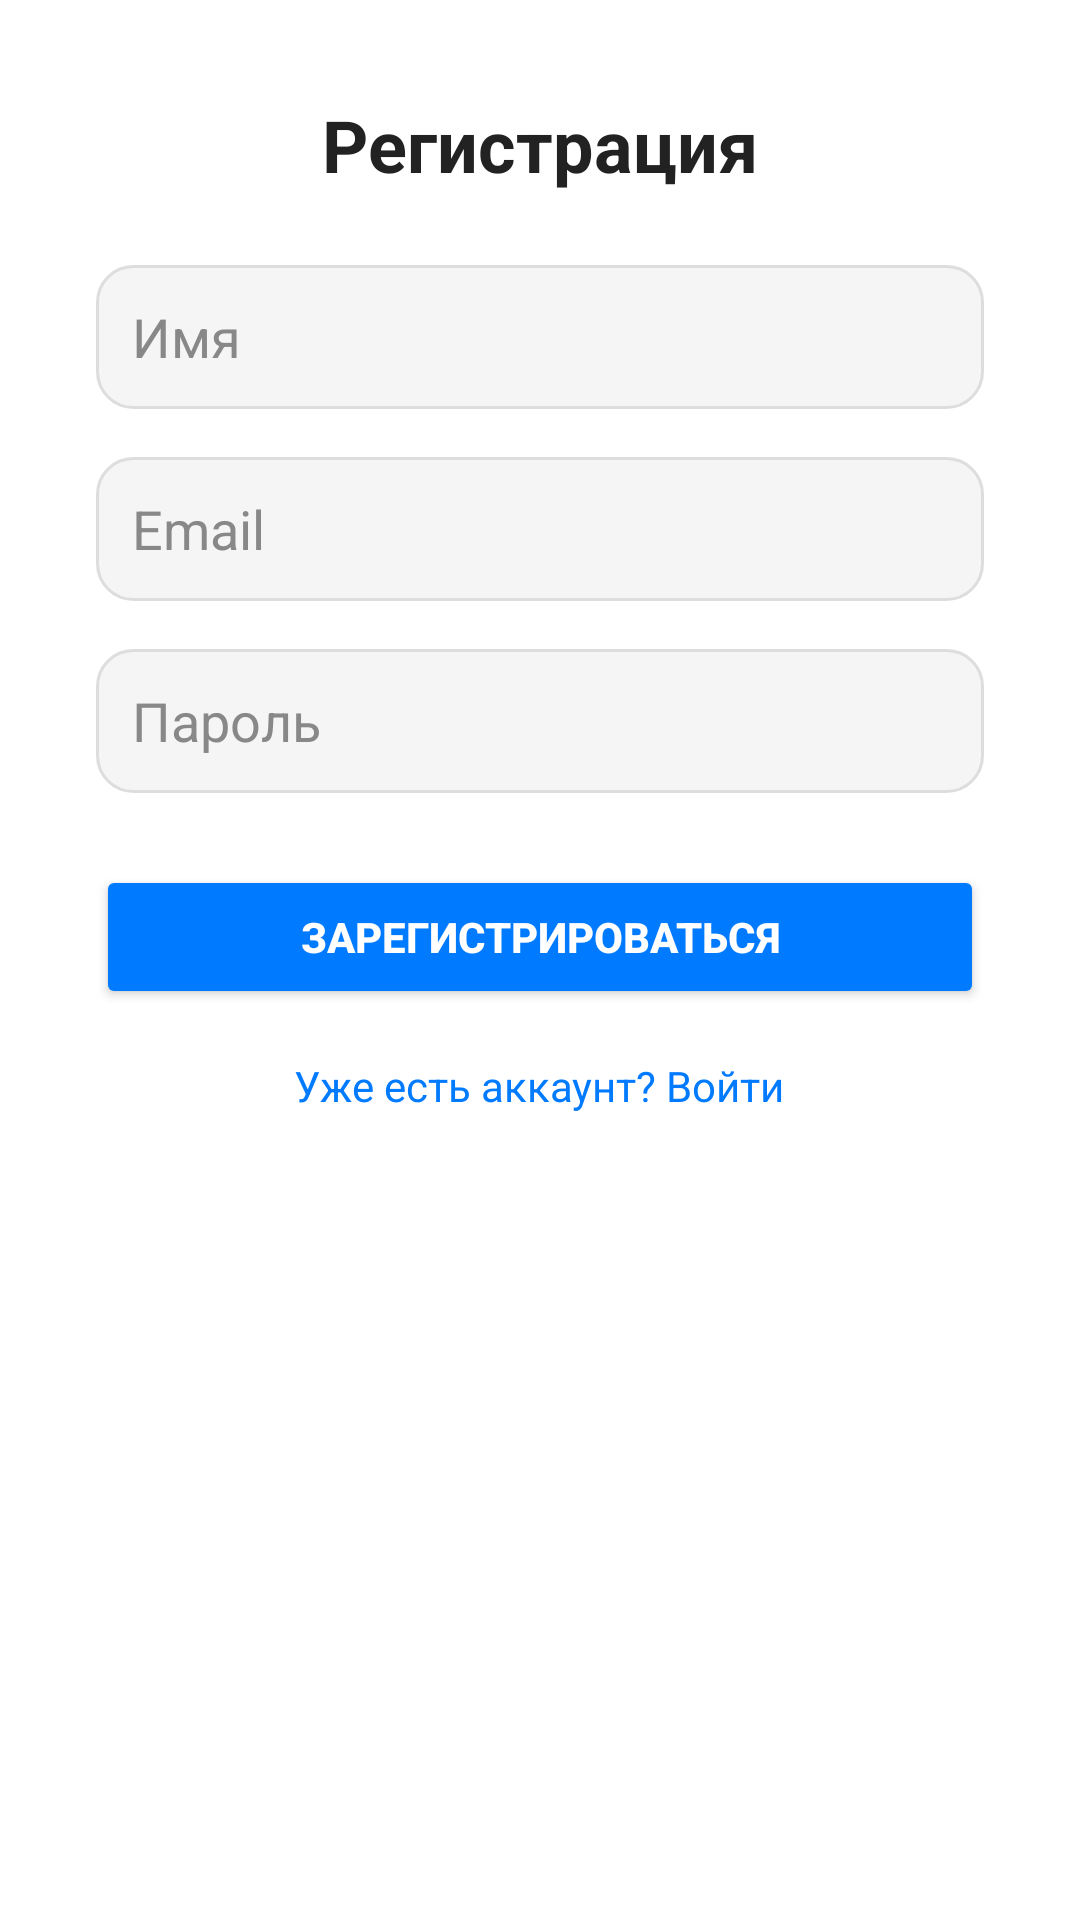

Reconstruct the res/layout file that produces this screen, plus the resources it refers to.
<!-- AndroidManifest.xml: application theme Theme.HabitMate -->
<!-- res/layout/activity_register.xml -->
<?xml version="1.0" encoding="utf-8"?>
<ScrollView xmlns:android="http://schemas.android.com/apk/res/android"
    android:layout_width="match_parent"
    android:layout_height="match_parent"
    android:background="#FFFFFF">

    <LinearLayout
        android:layout_width="match_parent"
        android:layout_height="wrap_content"
        android:orientation="vertical"
        android:padding="32dp"
        android:gravity="center">

        <TextView
            android:layout_width="wrap_content"
            android:layout_height="wrap_content"
            android:text="Регистрация"
            android:textSize="24sp"
            android:textColor="#222222"
            android:textStyle="bold"
            android:layout_marginBottom="24dp" />

        <EditText
            android:id="@+id/edit_name"
            android:layout_width="match_parent"
            android:layout_height="48dp"
            android:hint="Имя"
            android:padding="12dp"
            android:background="@drawable/edit_text_bg"
            android:inputType="textPersonName"
            android:textColor="#000000"
            android:textColorHint="#888888"
            android:layout_marginBottom="16dp" />

        <EditText
            android:id="@+id/edit_email"
            android:layout_width="match_parent"
            android:layout_height="48dp"
            android:hint="Email"
            android:padding="12dp"
            android:background="@drawable/edit_text_bg"
            android:inputType="textEmailAddress"
            android:textColor="#000000"
            android:textColorHint="#888888"
            android:layout_marginBottom="16dp" />

        <EditText
            android:id="@+id/edit_password"
            android:layout_width="match_parent"
            android:layout_height="48dp"
            android:hint="Пароль"
            android:padding="12dp"
            android:background="@drawable/edit_text_bg"
            android:inputType="textPassword"
            android:textColor="#000000"
            android:textColorHint="#888888"
            android:layout_marginBottom="24dp" />

        <Button
            android:id="@+id/button_register"
            android:layout_width="match_parent"
            android:layout_height="48dp"
            android:text="Зарегистрироваться"
            android:textColor="#FFFFFF"
            android:textStyle="bold"
            android:backgroundTint="#007AFF"
            android:layout_marginBottom="16dp" />

        <TextView
            android:id="@+id/button_login_redirect"
            android:layout_width="wrap_content"
            android:layout_height="wrap_content"
            android:text="Уже есть аккаунт? Войти"
            android:textColor="#007AFF"
            android:textSize="14sp"
            android:clickable="true"
            android:focusable="true" />
    </LinearLayout>
</ScrollView>
<!-- resources referenced by this layout -->
<resources>
  <!-- drawable edit_text_bg (drawable) -->
  <?xml version="1.0" encoding="utf-8"?>
  <shape xmlns:android="http://schemas.android.com/apk/res/android"
      android:shape="rectangle">
      <solid android:color="#F5F5F5" />
      <corners android:radius="12dp" />
      <stroke android:width="1dp" android:color="#DDDDDD"/>
  </shape>
  <style name="Theme.HabitMate" parent="Theme.Material3.Light.NoActionBar">
          
      </style>
</resources>
